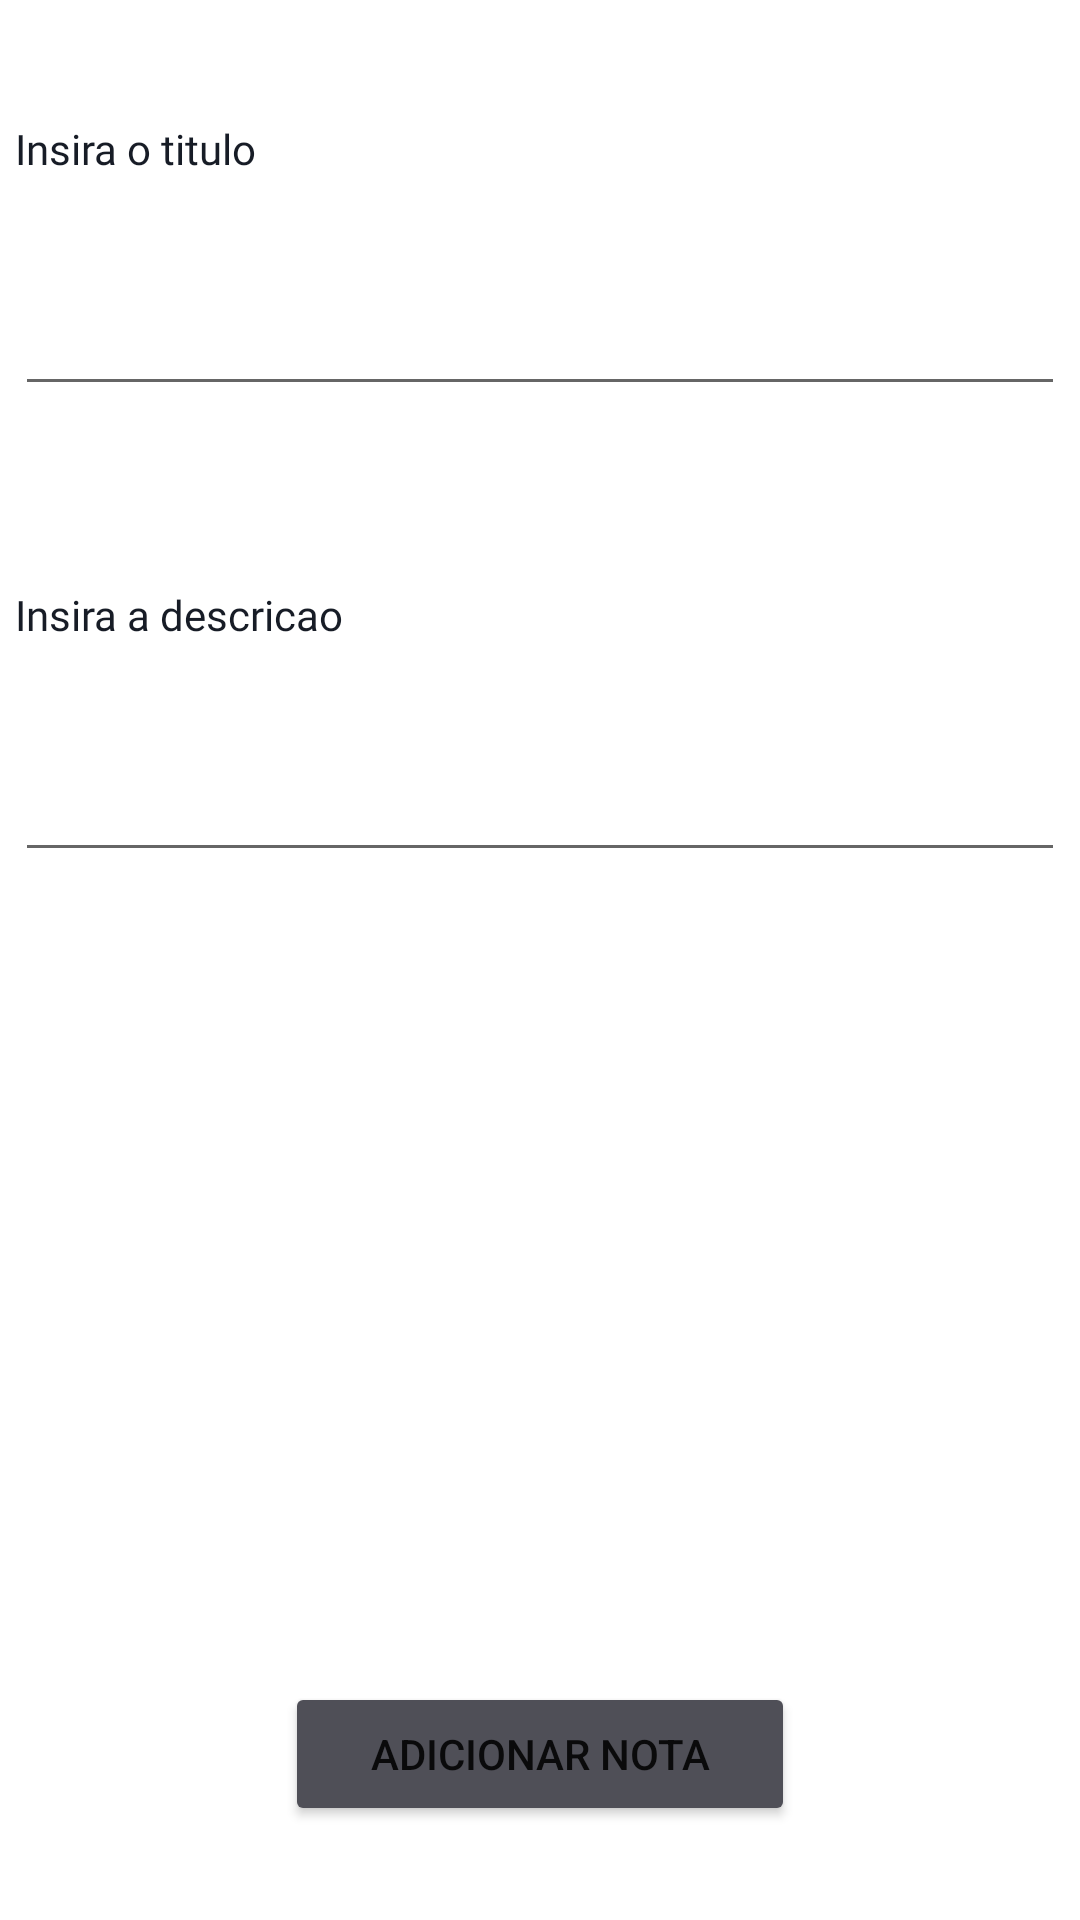

The Android layout XML behind this screen, and the referenced resources:
<!-- AndroidManifest.xml: application theme Theme.UrbanCare -->
<!-- res/layout/activity_adicionar_nota.xml -->
<?xml version="1.0" encoding="utf-8"?>
<LinearLayout
    xmlns:android="http://schemas.android.com/apk/res/android"
    android:layout_width="match_parent"
    android:layout_height="match_parent"
    android:orientation="vertical">


    <TextView
        android:id="@+id/textView"
        android:layout_width="350dp"
        android:layout_height="34dp"
        android:layout_gravity="center"
        android:layout_marginTop="40dp"
        android:fontFamily="@font/manrope_bold"
        android:text="@string/insert_titulo"
        android:textColor="@color/ColorLightBlack"
        android:textColorHighlight="@color/header"
        android:textColorLink="@color/header"
        android:textSize="@dimen/_18ssp" />

    <EditText
        android:id="@+id/adicionar_titulo"
        android:layout_width="350dp"
        android:layout_height="wrap_content"
        android:layout_gravity="center"
        android:layout_marginTop="20dp"
        android:layout_marginBottom="20dp"
        android:textColor="@color/ColorLightBlack"
        android:textColorHighlight="@color/header"
        android:textColorLink="@color/header" />


    <TextView
        android:layout_width="350dp"
        android:layout_height="34dp"
        android:layout_gravity="center"
        android:layout_marginTop="40dp"
        android:fontFamily="@font/manrope_bold"
        android:textColor="@color/ColorLightBlack"
        android:textColorHighlight="@color/header"
        android:textColorLink="@color/header"
        android:textSize="@dimen/_18ssp"
        android:text="@string/insert_descricao" />

    <EditText
        android:id="@+id/adicionar_descricao"
        android:layout_width="350dp"
        android:layout_height="wrap_content"
        android:layout_gravity="center"
        android:layout_marginTop="20dp"
        android:layout_marginBottom="20dp"
        android:textColor="@color/ColorLightBlack"
        android:textColorHighlight="@color/header"
        android:textColorLink="@color/header" />

    <Button
        android:id="@+id/button_adicionar_nota"
        android:layout_width="170dp"
        android:layout_height="wrap_content"
        android:layout_gravity="center"
        android:layout_marginTop="250dp"
        android:backgroundTint="#4f4f57"
        android:text="@string/adicionar_nota" />
</LinearLayout>
<!-- resources referenced by this layout -->
<resources>
  <color name="ColorLightBlack">#171C26</color>
  <color name="header">#3d6a66</color>
  <string name="adicionar_nota" translatable="false">Adicionar Nota</string>
  <string name="insert_descricao" translatable="false">Insira a descricao</string>
  <string name="insert_titulo" translatable="false">Insira o titulo</string>
  <style name="Theme.UrbanCare" parent="Theme.MaterialComponents.DayNight.DarkActionBar">
          
          <item name="colorPrimary">@color/header</item>
          <item name="colorPrimaryVariant">@color/header</item>
          <item name="colorOnPrimary">@color/white</item>
          
          <item name="colorSecondary">@color/teal_200</item>
          <item name="colorSecondaryVariant">@color/teal_700</item>
          <item name="colorOnSecondary">@color/black</item>
          
          <item name="android:statusBarColor" tools:targetApi="l">?attr/colorPrimaryVariant</item>
          
      </style>
  <color name="white">#FFFFFFFF</color>
  <color name="teal_200">#FF03DAC5</color>
  <color name="teal_700">#FF018786</color>
  <color name="black">#FF000000</color>
</resources>
